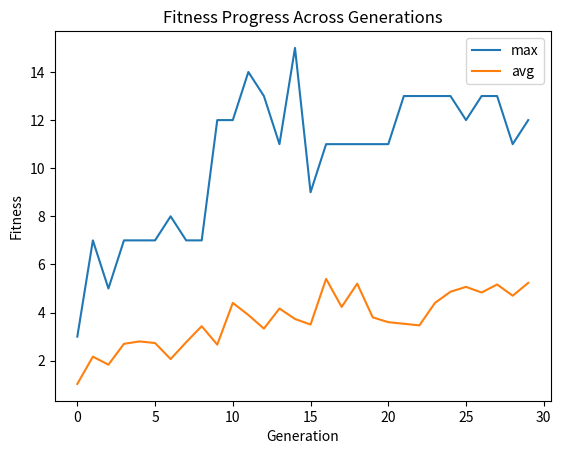

The script that saved this image: (Note: this script raises an exception after producing the figure.)
import random
from enum import Enum
import matplotlib.pyplot as plt

class State(Enum):
    AVAILABLE = 0
    BORROWED = 1
    RESERVED = 2
    BORROWED_RESERVED = 3

class Event(Enum):
    BORROW = 0
    RETURN = 1
    RESERVE = 2
    CANCEL = 3

class BookFSM:
    def __init__(self):
        self.transition_table = {}
        self.current_state = State.AVAILABLE
        # Add transitions to the Book FSM
        self.add_transition(State.AVAILABLE, Event.BORROW, State.BORROWED)
        self.add_transition(State.AVAILABLE, Event.RESERVE, State.RESERVED)
        self.add_transition(State.BORROWED, Event.RETURN, State.AVAILABLE)
        self.add_transition(State.BORROWED, Event.RESERVE, State.BORROWED_RESERVED)
        self.add_transition(State.RESERVED, Event.CANCEL, State.AVAILABLE)
        self.add_transition(State.RESERVED, Event.BORROW, State.BORROWED)
        self.add_transition(State.BORROWED_RESERVED, Event.RETURN, State.RESERVED)
        self.add_transition(State.BORROWED_RESERVED, Event.CANCEL, State.BORROWED)

    def add_transition(self, from_state, event, to_state):
        if from_state not in self.transition_table:
            self.transition_table[from_state] = {}
        self.transition_table[from_state][event] = to_state

    def process_event(self, event):
        current_state = self.current_state
        if current_state in self.transition_table:
            if event in self.transition_table[current_state]:
                self.current_state = self.transition_table[current_state][event]
                # print(f"Transitioned from State {current_state} to State {self.current_state}")
                return True
        # print(f"No transition defined for Event {event} in State {self.current_state}")
        return False

    def get_current_state(self):
        return self.current_state


# Define the fitness function to evaluate test suites
def fitness(chromosome):
    book = BookFSM()
    score = 0
    for event in chromosome:
        if book.process_event(event) is False:
            break
        score += 1
    return score

# Selection operator: Tournament selection
def selection(population, fitness_scores, tournament_size):
    selected_individuals = []
    while len(selected_individuals) < len(population):
        tournament_indices = random.sample(range(len(population)), tournament_size)
        min_fitness_index = max(tournament_indices, key=lambda i: fitness_scores[i])
        selected_individuals.append(population[min_fitness_index])
    return selected_individuals


# Crossover operator: Single-point crossover
def single_point_crossover(parent1, parent2):
    crossover_point = random.randint(0, (len(parent1) - 1))
    child1 = parent1[:crossover_point] + parent2[crossover_point:]
    child2 = parent2[:crossover_point] + parent1[crossover_point:]
    return child1, child2

# Crossover operator: Uniform crossover
def uniform_crossover(parent1, parent2):
    child1 = []
    child2 = []
    for gene1, gene2 in zip(parent1, parent2):
        if random.choice([True, False]):
            child1.append(gene1)
            child2.append(gene2)
        else:
            child1.append(gene2)
            child2.append(gene1)
    return child1, child2

# Mutation operator: Random mutation
def mutate(chromosome, mutation_rate):
    for i in range(len(chromosome)):
        if random.random() < mutation_rate:
            chromosome[i] = random.choice(list(Event))

def output_population(population, fitness_scores, generation, file):
    cmax = max(fitness_scores)
    csum = sum(fitness_scores)
    avg = csum / len(fitness_scores)
    for ind, chromosome in enumerate(population):
        file.write(f"C{ind}: {out(chromosome)} | Fitness:{fitness_scores[ind]}\n")
    file.write(f'Generation {generation}  Best: {cmax}  Average: {avg}\n\n')
    return cmax, avg

def out(chromosome):
    output = ""
    for event in chromosome:
        output += str(event.value) + " "
    return output

def plot_fitness_progress(cmax_values, avg_values, gen_size, filename=None):
    plt.figure()
    generations = [i for i in range(gen_size)]
    plt.plot(generations, cmax_values, label='max')
    plt.plot(generations, avg_values, label='avg')
    plt.xlabel('Generation')
    plt.ylabel('Fitness')
    plt.title('Fitness Progress Across Generations')
    plt.legend()

    if filename:
        plt.savefig(filename)

# Genetic algorithm to generate test suites
def generate_test_suites(chromosome_size, population_size, num_generations, tournament_size, crossover_rate, mutation_rate):

    file = open("results.txt","w")

    cmax_values = []
    avg_values = []
    population = []

    for _ in range(population_size):
        chromosome = [random.choice(list(Event)) for _ in range(chromosome_size)]
        population.append(chromosome)

    # Evolve test suites over multiple generations
    for generation in range(num_generations):
        # Evaluate fitness of each test suite in the population
        fitness_scores = [fitness(chromosome) for chromosome in population]

        # Select individuals for reproduction using tournament selection
        selected_individuals = selection(population, fitness_scores, tournament_size)

        # Perform crossover to create offspring
        offspring = []
        for i in range(0, len(selected_individuals), 2):
            if random.random() < crossover_rate:
                child1, child2 = uniform_crossover(selected_individuals[i], selected_individuals[i + 1])
                offspring.append(child1)
                offspring.append(child2)
            else:
                offspring.append(selected_individuals[i])
                offspring.append(selected_individuals[i + 1])

        # Mutate offspring
        for chromosome in offspring:
            mutate(chromosome, mutation_rate)

        # Replace population with offspring
        population = offspring
        cmax, avg = output_population(population, fitness_scores, generation, file)
        cmax_values.append(cmax)
        avg_values.append(avg)

    return cmax_values, avg_values

def experiment_longest_valid_path():
    # Define parameters for genetic algorithm
    chromosome_size = 30
    population_size = 30
    num_generations = 30
    registry = []
    for ts in range(2, 9):
        for cr in range(2, 9):
            for mr in range(2, 9):
                tournament_size = ts
                crossover_rate = cr / 10
                mutation_rate = mr / 10

                cmax_values, avg_values = generate_test_suites(chromosome_size, population_size, num_generations,
                                                               tournament_size, crossover_rate, mutation_rate)
                top_cmax = sum(cmax_values) / num_generations
                top_avg = sum(avg_values) / num_generations
                registry.append((top_cmax, top_avg, ts, cr, mr, cmax_values, avg_values))

    # Sort registry by top_cmax value
    top_cmax_list = sorted(registry, key=lambda x: x[0], reverse=True)
    top_cmax_list = top_cmax_list[:10]
    # Sort registry by top_avg value
    top_avg_list = sorted(registry, key=lambda x: x[1], reverse=True)
    top_avg_list = top_avg_list[:10]

    for tuplu in top_cmax_list:
        top_cmax, top_avg, ts, cr, mr, cmax_values, avg_values = tuplu[0], tuplu[1], tuplu[2], tuplu[3], tuplu[4], \
        tuplu[5], tuplu[6]
        plot_fitness_progress(cmax_values, avg_values, num_generations,
                              f'./plots/exp2-uniform-crossover/top_max/ts{ts}-cr0{cr}-mr0{mr}')

    for tuplu in top_avg_list:
        top_cmax, top_avg, ts, cr, mr, cmax_values, avg_values = tuplu[0], tuplu[1], tuplu[2], tuplu[3], tuplu[4], \
        tuplu[5], tuplu[6]
        plot_fitness_progress(cmax_values, avg_values, num_generations,
                              f'./plots/exp2-uniform-crossover/top_avg/ts{ts}-cr0{cr}-mr0{mr}')

if __name__ == "__main__":
    experiment_longest_valid_path()
